Dataset: img_for_training (GitHub, ishitamed19/EEG-Correlates-of-Genetic-Predisposition-to-Alcoholism-using-Deep-Learning). Classes: alcoholic, control.

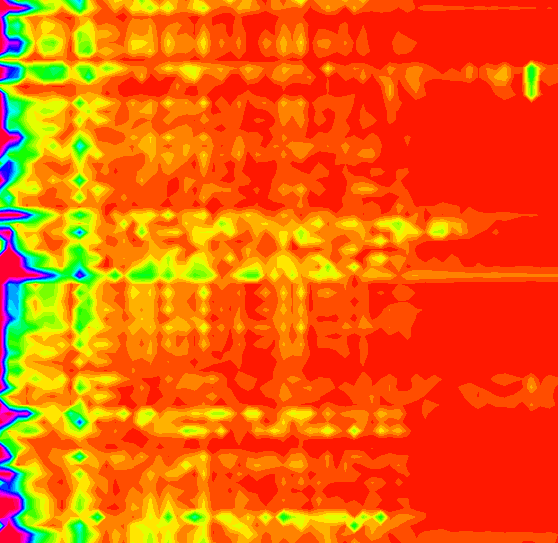
Label: alcoholic

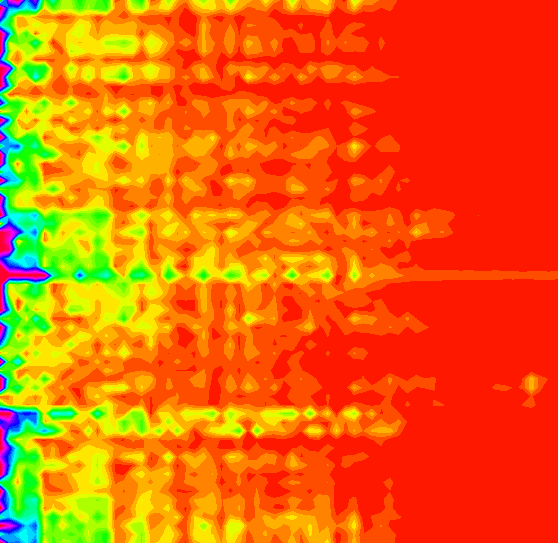
Label: control

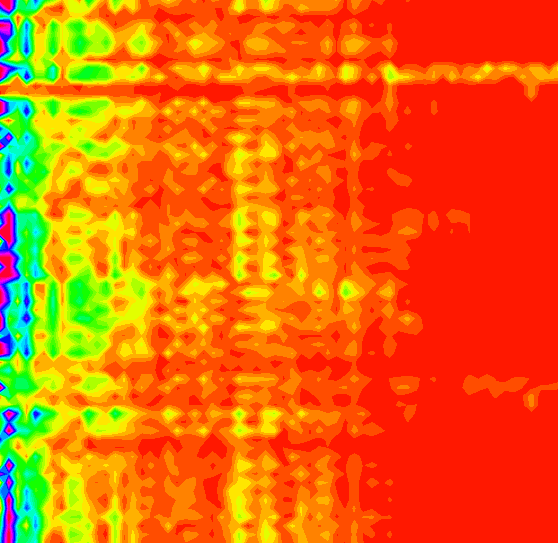
Label: control

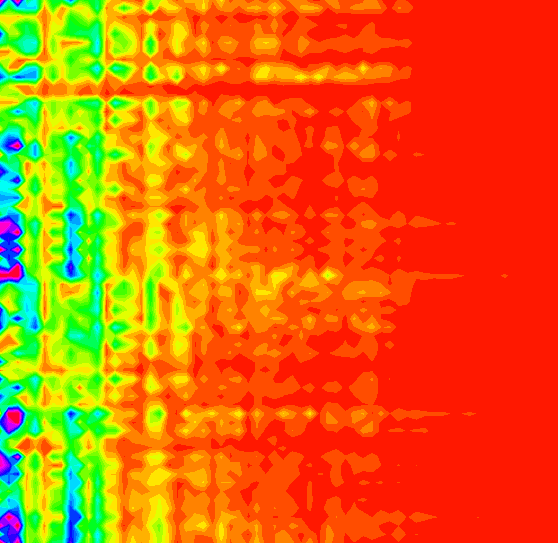
Label: alcoholic

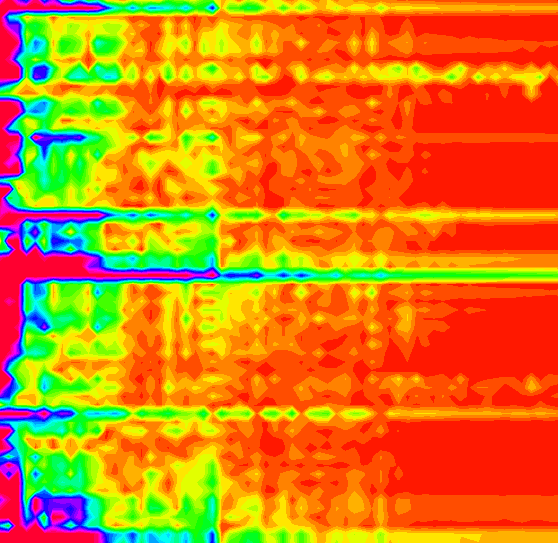
Label: control

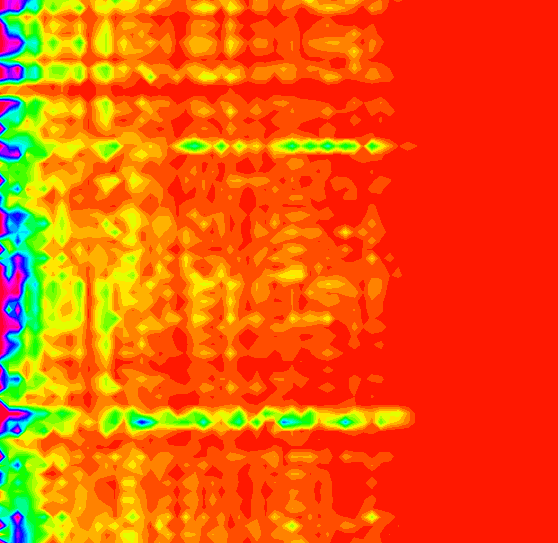
Label: alcoholic
